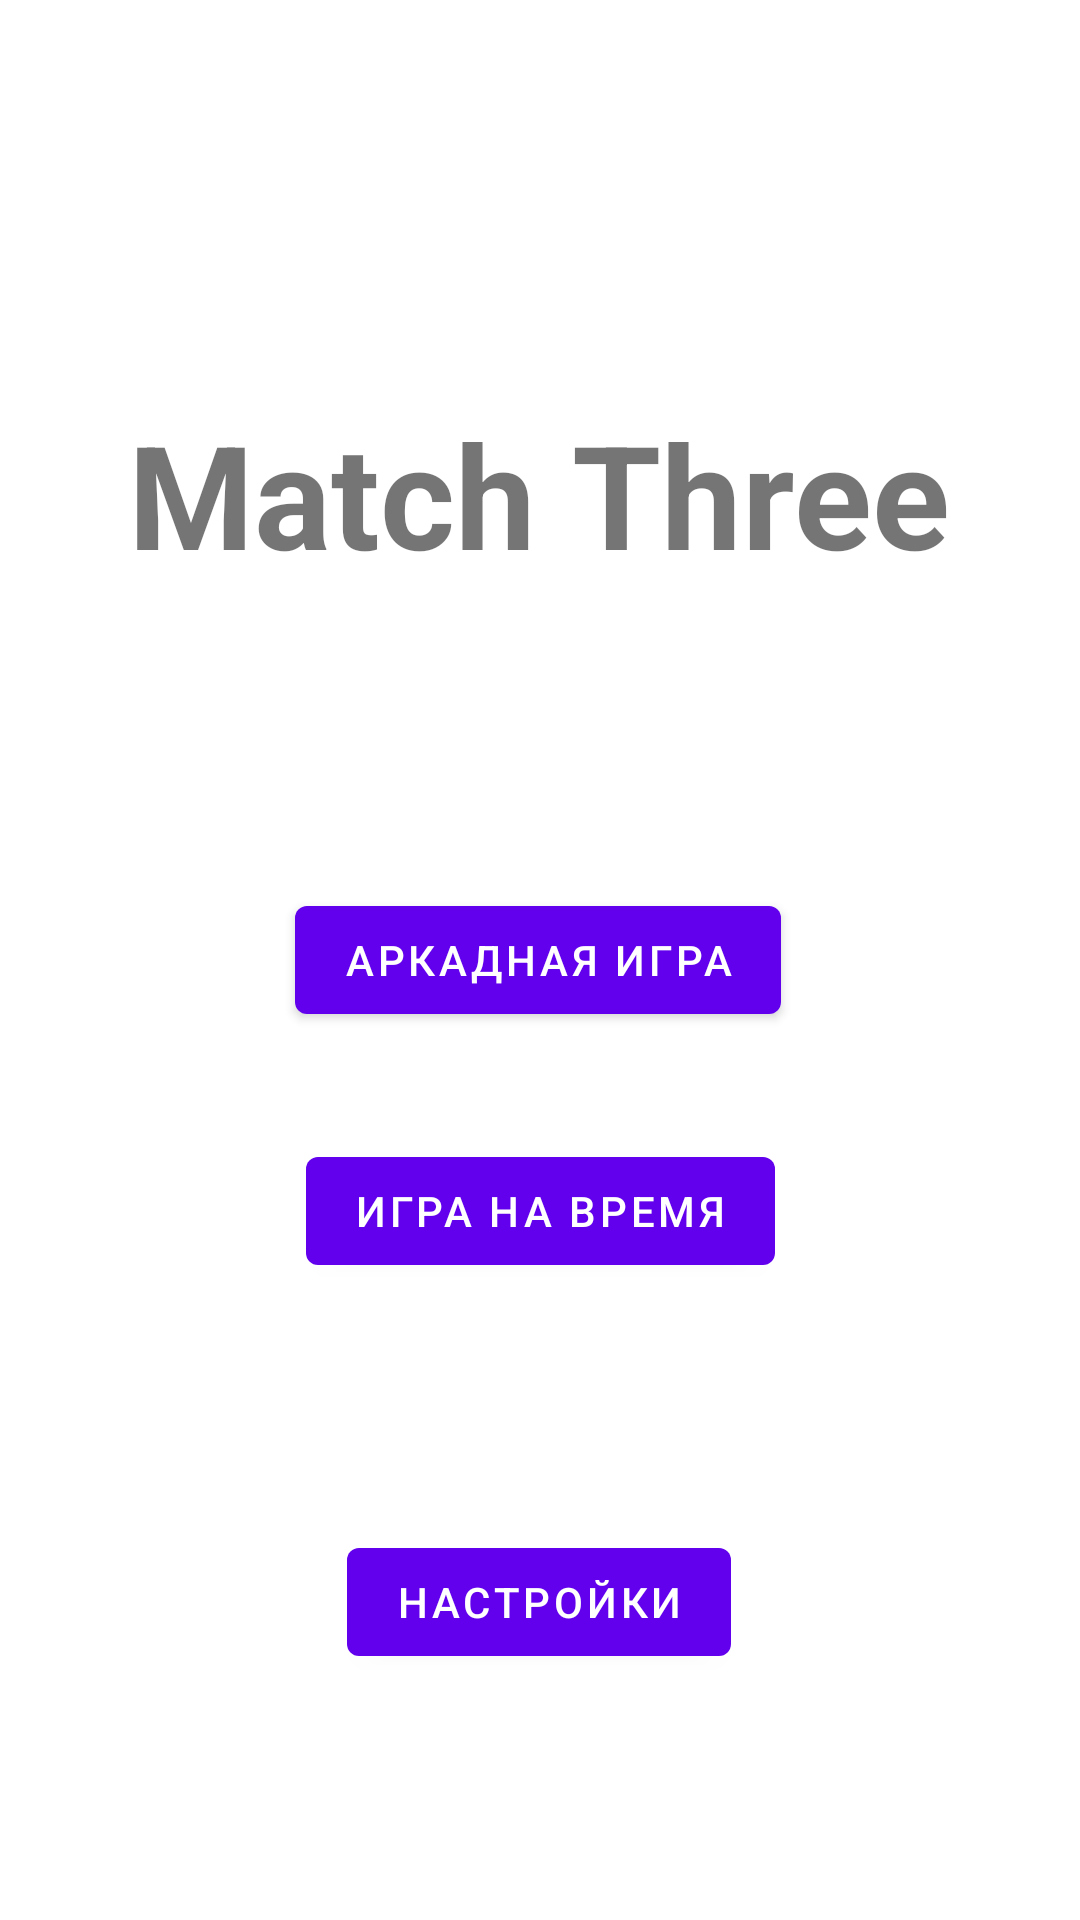

Write the Android layout XML for this screen, with the resource values it uses.
<!-- AndroidManifest.xml: activity theme Theme.MatchThree.NoActionBar -->
<!-- res/layout/activity_main.xml -->
<?xml version="1.0" encoding="utf-8"?>
<androidx.constraintlayout.widget.ConstraintLayout xmlns:android="http://schemas.android.com/apk/res/android"
    xmlns:app="http://schemas.android.com/apk/res-auto"
    xmlns:tools="http://schemas.android.com/tools"
    android:layout_width="match_parent"
    android:layout_height="match_parent"
    tools:context=".MainActivity">

    <ImageView
        android:id="@+id/imageView"
        android:layout_width="wrap_content"
        android:layout_height="wrap_content"
        android:scaleType="centerCrop"
        app:srcCompat="@drawable/background"
        tools:ignore="MissingConstraints"
        tools:layout_editor_absoluteX="0dp"
        tools:layout_editor_absoluteY="0dp" />

    <TextView
        android:id="@+id/textView"
        android:layout_width="wrap_content"
        android:layout_height="wrap_content"
        android:text="@string/app_name"
        android:textSize="48sp"
        android:textStyle="bold"
        app:layout_constraintBottom_toBottomOf="parent"
        app:layout_constraintHorizontal_bias="0.496"
        app:layout_constraintLeft_toLeftOf="parent"
        app:layout_constraintRight_toRightOf="parent"
        app:layout_constraintTop_toTopOf="parent"
        app:layout_constraintVertical_bias="0.23" />

    <Button
        android:id="@+id/button_arcade"
        android:layout_width="wrap_content"
        android:layout_height="wrap_content"
        android:text="@string/arcade_game"
        app:layout_constraintBottom_toBottomOf="parent"
        app:layout_constraintEnd_toEndOf="parent"
        app:layout_constraintHorizontal_bias="0.497"
        app:layout_constraintStart_toStartOf="parent"
        app:layout_constraintTop_toTopOf="@+id/imageView" />

    <Button
        android:id="@+id/button_time"
        android:layout_width="wrap_content"
        android:layout_height="wrap_content"
        android:text="@string/time_game"
        app:layout_constraintBottom_toBottomOf="parent"
        app:layout_constraintEnd_toEndOf="parent"
        app:layout_constraintStart_toStartOf="parent"
        app:layout_constraintTop_toBottomOf="@+id/button_arcade"
        app:layout_constraintVertical_bias="0.144" />

    <Button
        android:id="@+id/button_about"
        android:layout_width="wrap_content"
        android:layout_height="wrap_content"
        android:text="@string/settings"
        app:layout_constraintBottom_toBottomOf="parent"
        app:layout_constraintEnd_toEndOf="parent"
        app:layout_constraintHorizontal_bias="0.498"
        app:layout_constraintStart_toStartOf="parent"
        app:layout_constraintTop_toBottomOf="@+id/button_time" />


</androidx.constraintlayout.widget.ConstraintLayout>
<!-- resources referenced by this layout -->
<resources>
  <string name="app_name">Match Three</string>
  <string name="arcade_game">Аркадная Игра</string>
  <string name="settings">Настройки</string>
  <string name="time_game">Игра на Время</string>
  <style name="Theme.MatchThree.NoActionBar">
          <item name="windowActionBar">false</item>
          <item name="windowNoTitle">true</item>
          <item name="android:windowFullscreen">true</item>
      </style>
</resources>
